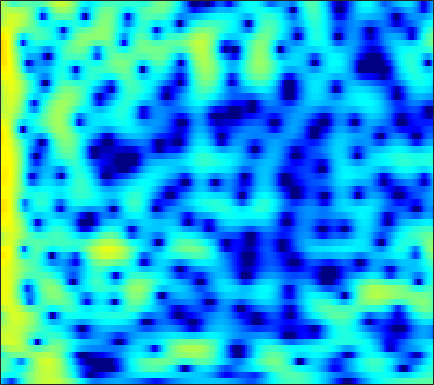

The data file committed next to this chart (first rows):
-8.0766, -8.9577, -10.487, -12.404, -13.826, -14.507, -12.862, -10.895, -8.3312, -6.1575, -4.3588, -3.2078, -1.8965, -0.79894, -0.094003, 0.70851, 1.3723, 1.7883, 2.2423, 2.587, 2.8259, 2.943, 3.0144, 2.9912
-4.056, -4.332, -4.742, -5.136, -5.369, -5.517, -5.401, -5.122, -4.526, -3.744, -2.865, -2.189, -1.305, -0.4748, 0.1007, 0.795, 1.393, 1.776, 2.194, 2.501, 2.695, 2.765, 2.757, 2.625
-1.746, -2.079, -2.592, -3.177, -3.644, -4.281, -4.868, -5.218, -5.455, -5.317, -4.763, -4.107, -3.042, -1.895, -1.048, 0.000489, 0.9197, 1.51, 2.153, 2.63, 2.943, 3.069, 3.091, 2.946
-1.67, -1.812, -2.152, -2.706, -3.291, -4.358, -5.833, -7.243, -9.42, -10.97, -9.986, -8.017, -5.306, -3.009, -1.59, -0.04464, 1.169, 1.896, 2.644, 3.158, 3.463, 3.561, 3.522, 3.29
-4.523, -3.49, -2.476, -1.772, -1.411, -1.099, -0.9387, -0.8724, -0.8146, -0.7323, -0.5766, -0.4069, -0.1119, 0.2369, 0.5134, 0.8728, 1.217, 1.447, 1.706, 1.898, 2.001, 2.012, 1.917, 1.677
-1.173, -0.3422, 0.5659, 1.246, 1.617, 1.944, 2.088, 2.084, 1.942, 1.653, 1.229, 0.8273, 0.1956, -0.5174, -1.067, -1.74, -2.205, -2.332, -2.194, -1.763, -1.207, -0.7939, -0.3497, -0.07201
2.791, 3.07, 3.38, 3.588, 3.664, 3.639, 3.46, 3.213, 2.722, 2.018, 1.061, 0.1424, -1.427, -3.529, -5.631, -9.651, -16.72, -21.92, -13.28, -8.51, -5.755, -4.355, -3.057, -2.228
2.975, 3.137, 3.297, 3.384, 3.389, 3.305, 3.107, 2.878, 2.459, 1.901, 1.201, 0.5871, -0.3369, -1.34, -2.103, -3.052, -3.793, -4.144, -4.326, -4.242, -4.019, -3.841, -3.647, -3.543
2.026, 2.274, 2.562, 2.786, 2.902, 2.978, 2.952, 2.86, 2.638, 2.309, 1.881, 1.504, 0.9356, 0.3141, -0.1742, -0.8358, -1.483, -1.956, -2.563, -3.135, -3.656, -4.013, -4.449, -4.846
0.1832, 0.8902, 1.717, 2.383, 2.767, 3.124, 3.312, 3.346, 3.264, 3.051, 2.718, 2.399, 1.885, 1.275, 0.764, -0.001888, -0.862, -1.575, -2.627, -3.809, -5.1, -6.111, -7.415, -8.436
-1.545, 0.008879, 1.529, 2.585, 3.127, 3.58, 3.769, 3.771, 3.615, 3.313, 2.883, 2.499, 1.92, 1.279, 0.7579, -0.00864, -0.8833, -1.637, -2.836, -4.379, -6.439, -8.513, -12.47, -19.75
1.796, 2.456, 3.158, 3.61, 3.773, 3.762, 3.5, 3.153, 2.505, 1.671, 0.7236, -0.01281, -0.9132, -1.633, -2.004, -2.296, -2.468, -2.593, -2.826, -3.22, -3.784, -4.3, -4.985, -5.471
4.243, 4.385, 4.44, 4.279, 4.007, 3.423, 2.547, 1.676, 0.1806, -1.736, -4.183, -6.484, -10.21, -13.32, -12.64, -9.496, -6.825, -5.335, -3.888, -2.853, -2.14, -1.768, -1.458, -1.256
4.412, 4.557, 4.512, 4.185, 3.745, 2.869, 1.641, 0.477, -1.38, -3.58, -6.07, -8.033, -10.42, -11.67, -11.26, -9.443, -7.208, -5.636, -3.868, -2.491, -1.449, -0.8555, -0.2877, 0.04292
4.277, 4.617, 4.718, 4.457, 4.004, 3.04, 1.66, 0.3418, -1.871, -4.729, -8.35, -11.65, -15.35, -13.78, -11.16, -8.123, -5.754, -4.333, -2.745, -1.513, -0.6341, -0.1663, 0.2399, 0.3833
4.415, 4.7, 4.796, 4.555, 4.16, 3.368, 2.254, 1.19, -0.5234, -2.558, -4.815, -6.451, -7.822, -7.605, -6.673, -5.186, -3.795, -2.908, -1.986, -1.311, -0.8581, -0.6762, -0.643, -0.8262
4.367, 4.456, 4.404, 4.146, 3.836, 3.272, 2.542, 1.908, 0.9956, 0.05294, -0.8408, -1.418, -2.005, -2.365, -2.488, -2.512, -2.462, -2.399, -2.353, -2.39, -2.515, -2.668, -2.989, -3.443
4.691, 4.657, 4.483, 4.182, 3.876, 3.352, 2.731, 2.224, 1.515, 0.7941, 0.118, -0.3414, -0.8992, -1.386, -1.707, -2.108, -2.524, -2.861, -3.343, -3.899, -4.535, -5.028, -5.68, -6.329
5.466, 5.369, 5.112, 4.703, 4.28, 3.586, 2.772, 2.096, 1.156, 0.2673, -0.515, -0.998, -1.493, -1.854, -2.102, -2.471, -2.951, -3.445, -4.31, -5.432, -6.851, -8.082, -9.71, -10.88
6.278, 6.227, 5.975, 5.458, 4.888, 3.87, 2.494, 1.225, -0.7625, -2.92, -4.691, -5.221, -4.784, -3.862, -3.268, -2.802, -2.744, -3.015, -3.826, -5.196, -7.302, -9.646, -14.51, -24.09
5.328, 5.584, 5.644, 5.35, 4.886, 3.864, 2.317, 0.7321, -2.163, -6.401, -12.25, -13.05, -8.332, -5.134, -3.645, -2.462, -1.942, -1.851, -2.096, -2.702, -3.554, -4.319, -5.306, -5.903
2.239, 3.115, 3.805, 4.061, 3.966, 3.49, 2.694, 1.903, 0.6788, -0.5441, -1.559, -2.032, -2.283, -2.24, -2.139, -1.995, -1.948, -1.964, -2.038, -2.2, -2.382, -2.499, -2.668, -2.796
1.651, 2.566, 3.379, 3.793, 3.857, 3.694, 3.265, 2.802, 2.065, 1.209, 0.3223, -0.3371, -1.196, -2.007, -2.574, -3.236, -3.697, -3.924, -4.016, -3.888, -3.675, -3.465, -3.2, -3.004
3.629, 4.049, 4.436, 4.557, 4.503, 4.228, 3.724, 3.222, 2.377, 1.357, 0.174, -0.8518, -2.387, -4.171, -5.669, -7.847, -9.759, -10.44, -9.913, -8.454, -6.953, -6.048, -5.083, -4.374
5.147, 5.291, 5.32, 5.141, 4.883, 4.335, 3.593, 2.912, 1.841, 0.6157, -0.8112, -2.007, -3.826, -6.033, -8.068, -11.72, -16.94, -19.99, -15.87, -11.75, -9.138, -7.835, -6.703, -6.012
6.004, 6.032, 5.847, 5.442, 4.959, 4.098, 2.997, 2.013, 0.572, -0.9628, -2.473, -3.504, -4.739, -5.81, -6.53, -7.379, -8.003, -8.171, -8.046, -7.585, -7.151, -6.9, -6.807, -7.06
6.666, 6.678, 6.437, 5.861, 5.197, 3.995, 2.356, 0.8258, -1.7, -4.765, -7.924, -9.437, -9.213, -7.844, -6.918, -5.968, -5.384, -5.091, -4.863, -4.852, -5.027, -5.368, -6.105, -7.338
6.416, 6.524, 6.362, 5.814, 5.165, 3.913, 2.213, 0.5769, -2.176, -5.783, -10.13, -12.3, -10.81, -8.134, -6.625, -5.263, -4.379, -3.99, -3.712, -3.71, -3.949, -4.327, -5.096, -6.197
5.441, 5.643, 5.595, 5.215, 4.715, 3.774, 2.56, 1.484, -0.08461, -1.703, -3.106, -3.913, -4.564, -4.817, -4.791, -4.665, -4.469, -4.341, -4.232, -4.216, -4.346, -4.522, -4.915, -5.38
5.325, 5.505, 5.474, 5.171, 4.751, 3.985, 2.967, 2.087, 0.77, -0.6362, -2.082, -3.115, -4.355, -5.352, -5.878, -6.229, -6.275, -6.136, -5.902, -5.67, -5.555, -5.53, -5.63, -5.817
5.929, 6.036, 5.972, 5.636, 5.221, 4.424, 3.366, 2.389, 0.8515, -0.9751, -3.123, -4.97, -7.741, -10.6, -12.27, -12.59, -11.26, -10.08, -8.717, -7.777, -7.175, -6.978, -6.938, -7.238
6.155, 6.273, 6.219, 5.9, 5.484, 4.673, 3.574, 2.538, 0.8592, -1.2, -3.717, -6.001, -9.738, -14.59, -18.55, -18.22, -14.54, -12.44, -10.51, -9.235, -8.488, -8.228, -8.285, -8.855
5.666, 5.918, 5.992, 5.782, 5.417, 4.682, 3.638, 2.665, 1.099, -0.7349, -2.827, -4.516, -6.825, -8.913, -10.2, -11.19, -11.46, -11.23, -10.64, -9.857, -9.19, -8.789, -8.569, -8.636
5.056, 5.491, 5.732, 5.636, 5.343, 4.681, 3.708, 2.785, 1.298, -0.4751, -2.504, -4.21, -6.697, -9.408, -11.52, -14.1, -15.49, -15.22, -13.69, -11.92, -10.31, -9.31, -8.205, -7.4
4.917, 5.339, 5.581, 5.459, 5.167, 4.493, 3.535, 2.623, 1.172, -0.5846, -2.65, -4.428, -7.189, -10.59, -13.77, -19.45, -25.05, -21.82, -17.05, -13.87, -11.49, -10.01, -8.284, -6.841
5.366, 5.546, 5.532, 5.225, 4.809, 4.03, 2.996, 2.076, 0.6588, -0.9463, -2.762, -4.222, -6.346, -8.625, -10.33, -12.51, -14.18, -14.96, -15.28, -14.54, -12.94, -11.33, -9.184, -7.113
6.061, 5.972, 5.621, 5.028, 4.407, 3.375, 2.13, 1.081, -0.4213, -1.968, -3.495, -4.63, -6.101, -7.632, -8.851, -10.76, -13.13, -15.64, -21.23, -32.28, -18.65, -13.84, -9.606, -6.728
6.477, 6.196, 5.592, 4.689, 3.815, 2.341, 0.5398, -1.019, -3.252, -5.358, -6.837, -7.392, -7.631, -7.718, -7.916, -8.4, -9.169, -9.858, -10.59, -10.51, -9.223, -7.742, -5.684, -3.794
6.004, 5.705, 5.06, 4.07, 3.061, 1.31, -1.075, -3.403, -7.733, -15.22, -28.44, -16.02, -10.76, -8.264, -7.157, -6.195, -5.598, -5.225, -4.726, -4.112, -3.315, -2.644, -1.683, -0.7634
4.498, 4.416, 4.052, 3.374, 2.623, 1.323, -0.3622, -1.852, -4.018, -6.05, -7.263, -7.399, -6.903, -6.143, -5.562, -4.863, -4.193, -3.685, -2.999, -2.264, -1.505, -0.9461, -0.2163, 0.4065
2.836, 3.143, 3.254, 3.054, 2.713, 2.006, 1.079, 0.2586, -0.9094, -2.077, -3.153, -3.861, -4.625, -5.168, -5.397, -5.427, -5.06, -4.572, -3.713, -2.737, -1.774, -1.087, -0.2836, 0.3986
1.884, 2.528, 3.059, 3.241, 3.183, 2.843, 2.237, 1.628, 0.6066, -0.6364, -2.099, -3.373, -5.332, -7.584, -9.348, -10.88, -10.32, -8.838, -6.618, -4.68, -3.06, -2.043, -0.9232, -0.02734
1.646, 2.397, 3.118, 3.508, 3.584, 3.437, 2.983, 2.454, 1.488, 0.2056, -1.446, -2.954, -5.503, -8.94, -12.45, -17.78, -15.54, -11.98, -8.602, -6.22, -4.443, -3.359, -2.108, -1.092
1.586, 2.383, 3.175, 3.663, 3.82, 3.771, 3.439, 3.002, 2.187, 1.119, -0.2023, -1.339, -2.989, -4.705, -5.896, -7.078, -7.651, -7.687, -7.361, -6.803, -6.07, -5.399, -4.397, -3.304
1.747, 2.65, 3.511, 4.031, 4.22, 4.194, 3.897, 3.51, 2.785, 1.855, 0.763, -0.1585, -1.466, -2.82, -3.837, -5.189, -6.553, -7.593, -9.001, -10.36, -11.02, -10.65, -9.096, -7.075
2.628, 3.454, 4.208, 4.598, 4.68, 4.53, 4.098, 3.614, 2.786, 1.775, 0.6282, -0.2897, -1.58, -2.921, -3.966, -5.499, -7.253, -8.83, -11.64, -16.12, -25.75, -24.19, -14.94, -10.35
4.253, 4.735, 5.116, 5.182, 5.018, 4.549, 3.792, 3.04, 1.833, 0.4393, -1.076, -2.219, -3.648, -4.904, -5.736, -6.737, -7.703, -8.479, -9.593, -10.57, -11.03, -10.81, -9.837, -8.396
5.857, 6.02, 5.998, 5.692, 5.263, 4.397, 3.196, 2.063, 0.1889, -2.109, -4.819, -7.011, -9.648, -10.83, -10.69, -9.954, -9.403, -9.211, -9.129, -9.102, -9.028, -8.828, -8.256, -7.521
6.761, 6.741, 6.457, 5.883, 5.259, 4.119, 2.62, 1.249, -0.9989, -3.847, -7.619, -11.38, -18.77, -20.14, -15.75, -12.48, -10.94, -10.47, -10.37, -10.75, -11.38, -11.69, -11.31, -10.14
7.014, 6.891, 6.46, 5.718, 4.963, 3.7, 2.151, 0.8091, -1.138, -3.207, -5.311, -6.786, -8.34, -9.16, -9.329, -9.362, -9.47, -9.789, -10.8, -12.81, -16.6, -22.31, -27.1, -16.24
7.165, 6.949, 6.395, 5.508, 4.607, 3.123, 1.33, -0.1892, -2.33, -4.35, -5.839, -6.495, -6.818, -6.789, -6.737, -6.697, -6.865, -7.178, -7.947, -9.022, -10.27, -11.01, -11.13, -9.967
7.239, 6.99, 6.382, 5.426, 4.459, 2.742, 0.432, -1.791, -5.743, -11.46, -16.45, -13.09, -8.98, -6.676, -5.619, -4.751, -4.355, -4.295, -4.416, -4.679, -4.967, -5.129, -5.338, -5.354
6.4, 6.278, 5.875, 5.174, 4.427, 3.099, 1.339, -0.2964, -2.853, -5.507, -6.982, -6.731, -5.456, -4.218, -3.505, -2.904, -2.597, -2.518, -2.542, -2.726, -3.006, -3.271, -3.66, -4.229
4.26, 4.489, 4.603, 4.457, 4.161, 3.559, 2.747, 2.042, 1.038, 0.1246, -0.5749, -0.9515, -1.252, -1.428, -1.558, -1.782, -2.079, -2.328, -2.697, -3.05, -3.398, -3.676, -4.039, -4.618
1.621, 2.482, 3.265, 3.678, 3.794, 3.716, 3.441, 3.14, 2.66, 2.118, 1.538, 1.086, 0.4347, -0.2895, -0.9184, -1.861, -2.954, -3.829, -4.943, -5.66, -5.8, -5.579, -5.191, -4.83
0.5717, 1.637, 2.565, 3.094, 3.307, 3.392, 3.313, 3.166, 2.889, 2.501, 2.009, 1.577, 0.8518, -0.09451, -0.9816, -2.51, -4.612, -6.772, -10.9, -16.37, -13.93, -10.12, -6.691, -4.56
1.571, 1.847, 2.006, 1.98, 1.876, 1.722, 1.581, 1.496, 1.371, 1.218, 0.974, 0.6989, 0.2082, -0.4649, -1.105, -2.233, -3.686, -5.046, -7.063, -8.448, -7.723, -6.185, -3.984, -2.147
1.917, 1.311, 0.2943, -0.9068, -1.808, -2.712, -2.987, -2.801, -2.347, -1.917, -1.675, -1.648, -1.728, -1.875, -2.014, -2.174, -2.3, -2.347, -2.274, -1.995, -1.419, -0.8077, 0.06457, 0.965
